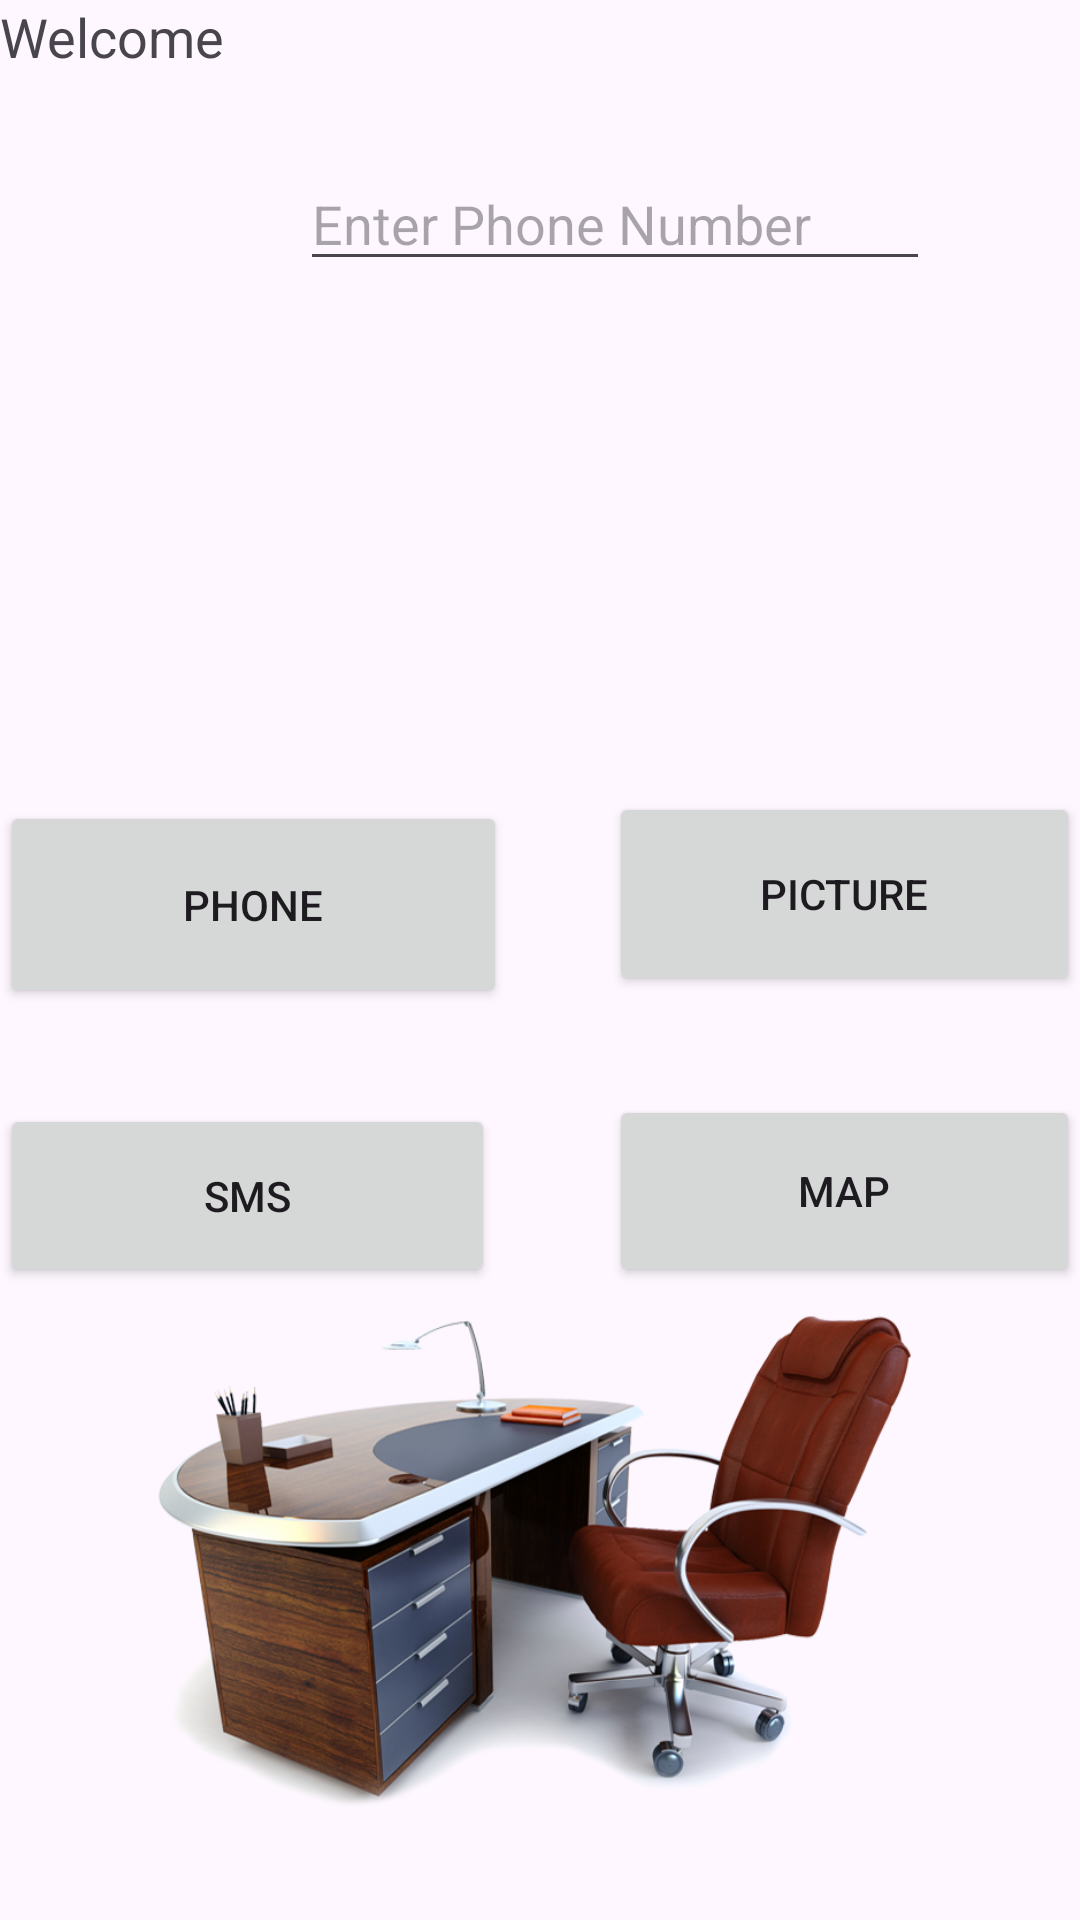

The Android layout XML behind this screen, and the referenced resources:
<!-- AndroidManifest.xml: application theme Theme.PratapsAndroidLab4 -->
<!-- res/layout/activity_second.xml -->
<?xml version="1.0" encoding="utf-8"?>
<androidx.constraintlayout.widget.ConstraintLayout xmlns:android="http://schemas.android.com/apk/res/android"
    xmlns:app="http://schemas.android.com/apk/res-auto"
    xmlns:tools="http://schemas.android.com/tools"
    android:id="@+id/main"
    android:layout_width="match_parent"
    android:layout_height="match_parent"
    tools:context=".SecondActivity">

    <Button
        android:id="@+id/buttonImage"
        android:layout_width="157dp"
        android:layout_height="68dp"
        android:layout_marginBottom="4dp"
        android:text="Picture"
        app:layout_constraintBottom_toBottomOf="@+id/buttonPhone"
        app:layout_constraintEnd_toEndOf="parent" />

    <Button
        android:id="@+id/buttonPhone"
        android:layout_width="169dp"
        android:layout_height="69dp"
        android:layout_marginEnd="48dp"
        android:layout_marginBottom="32dp"
        android:text="Phone"
        app:layout_constraintBottom_toTopOf="@+id/buttonSms"
        app:layout_constraintEnd_toStartOf="@+id/buttonImage"
        app:layout_constraintHorizontal_bias="0.0"
        app:layout_constraintStart_toStartOf="parent" />

    <Button
        android:id="@+id/buttonSms"
        android:layout_width="165dp"
        android:layout_height="61dp"
        android:layout_marginTop="368dp"
        android:text="SMS"
        app:layout_constraintStart_toStartOf="parent"
        app:layout_constraintTop_toTopOf="parent" />

    <Button
        android:id="@+id/buttonGMap"
        android:layout_width="157dp"
        android:layout_height="64dp"
        android:text="Map"
        app:layout_constraintBottom_toBottomOf="@+id/buttonSms"
        app:layout_constraintEnd_toEndOf="parent"
        app:layout_constraintTop_toTopOf="@+id/buttonSms"
        app:layout_constraintVertical_bias="1.0" />

    <EditText
        android:id="@+id/enterPhoneNo"
        android:layout_width="wrap_content"
        android:layout_height="wrap_content"
        android:layout_marginStart="100dp"
        android:layout_marginTop="28dp"
        android:ems="10"
        android:hint="Enter Phone Number"
        android:inputType="phone"
        app:layout_constraintStart_toStartOf="parent"
        app:layout_constraintTop_toBottomOf="@id/textView3" />

    <ImageView
        android:id="@+id/image1"
        android:layout_width="253dp"
        android:layout_height="217dp"
        android:layout_marginBottom="28dp"
        android:scaleType="fitCenter"
        app:layout_constraintBottom_toBottomOf="parent"
        app:layout_constraintEnd_toEndOf="parent"
        app:layout_constraintHorizontal_bias="0.481"
        app:layout_constraintStart_toStartOf="parent"
        app:layout_constraintTop_toBottomOf="@+id/buttonSms"
        app:srcCompat="@drawable/office" />

    <TextView
        android:id="@+id/textView3"
        android:layout_width="wrap_content"
        android:layout_height="wrap_content"
        android:text="Welcome"
        android:textSize="18sp"
        tools:layout_editor_absoluteX="142dp"
        tools:layout_editor_absoluteY="45dp" />

</androidx.constraintlayout.widget.ConstraintLayout>
<!-- resources referenced by this layout -->
<resources>
  <!-- drawable office: png bitmap (drawable, 355139 bytes) -->
  <style name="Theme.PratapsAndroidLab4" parent="Base.Theme.PratapsAndroidLab4" />
  <style name="Base.Theme.PratapsAndroidLab4" parent="Theme.Material3.DayNight.NoActionBar">
          
          
      </style>
</resources>
